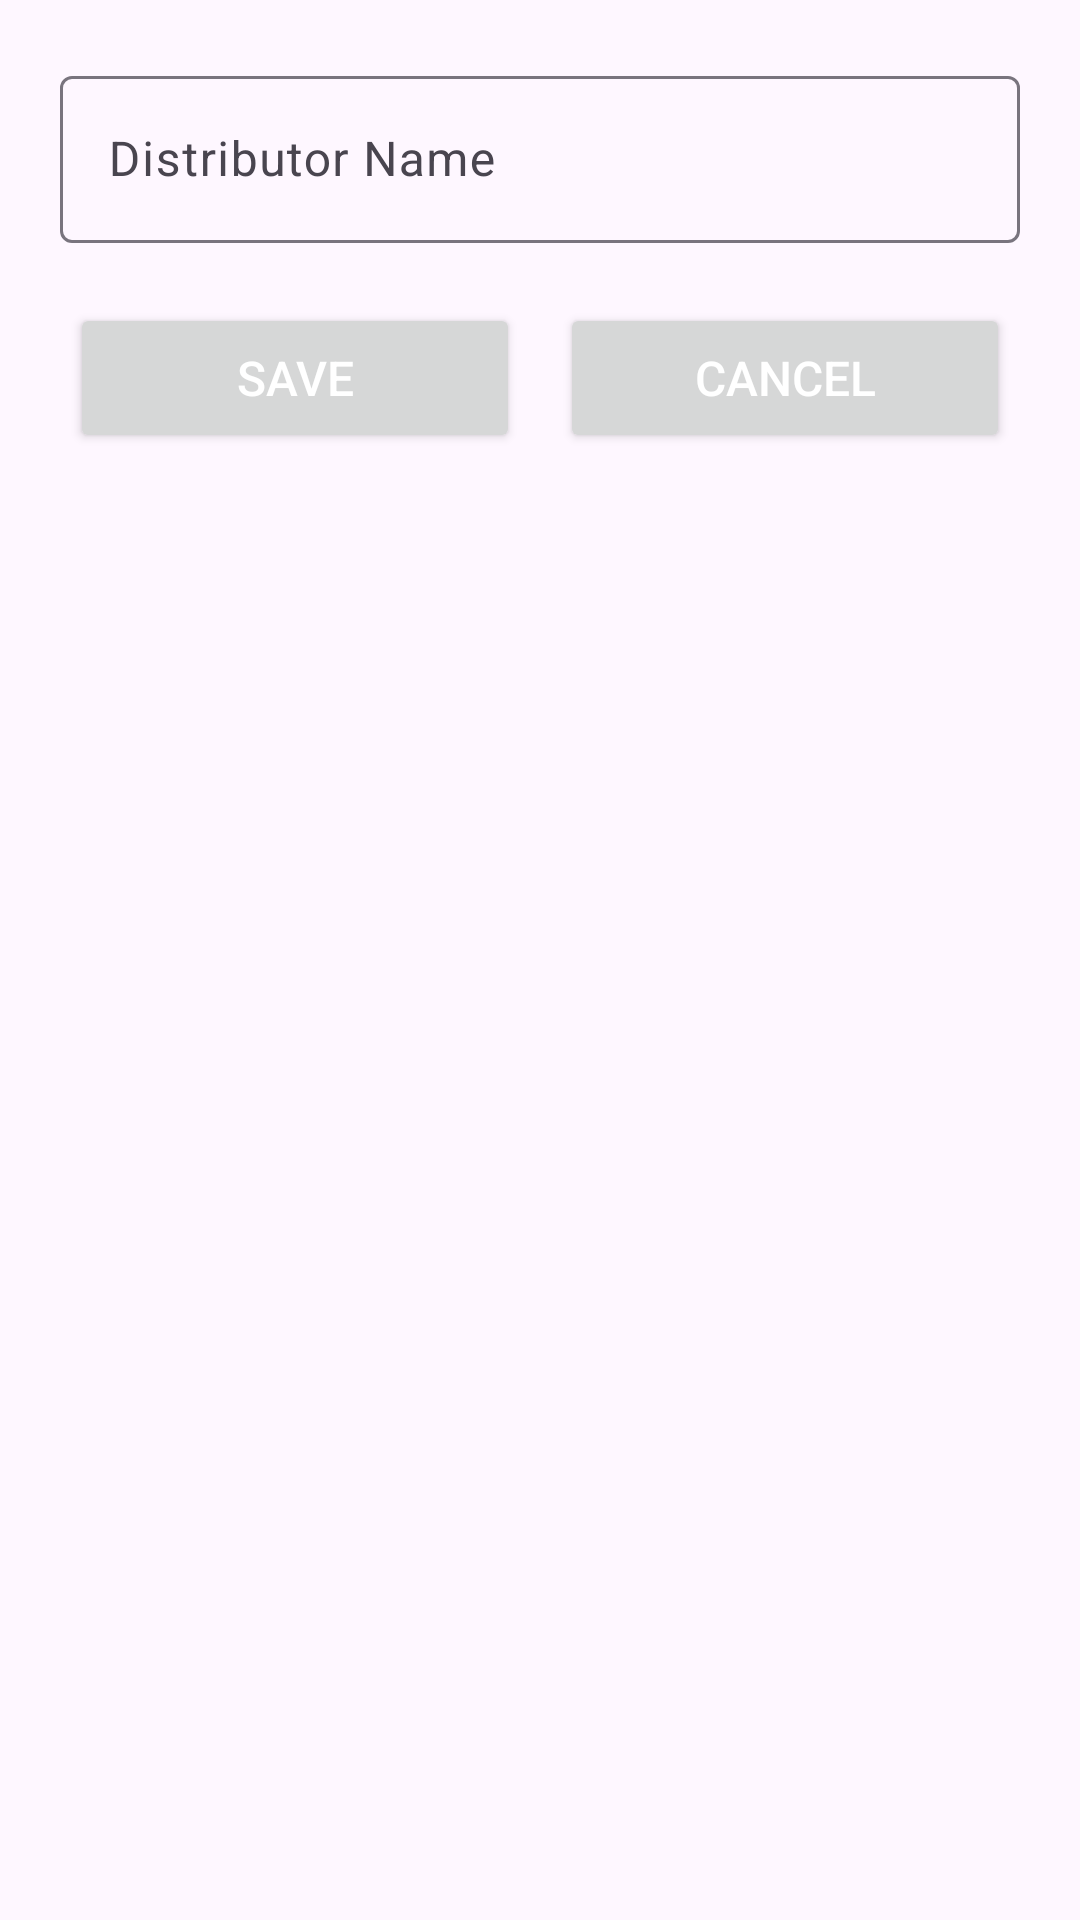

Produce the Android XML layout that renders to this screen, including the resource entries it uses.
<!-- AndroidManifest.xml: application theme Theme.Distributor -->
<!-- res/layout/diaglog_distributor.xml -->
<?xml version="1.0" encoding="utf-8"?>
<androidx.constraintlayout.widget.ConstraintLayout xmlns:android="http://schemas.android.com/apk/res/android"
    xmlns:app="http://schemas.android.com/apk/res-auto"
    android:layout_width="match_parent"
    android:layout_height="match_parent"
    android:padding="10dp">

    <com.google.android.material.textfield.TextInputLayout
        android:id="@+id/txtName"
        android:layout_width="match_parent"
        android:layout_height="wrap_content"
        android:layout_marginStart="10dp"
        android:layout_marginTop="10dp"
        android:layout_marginEnd="10dp"
        android:hint="Distributor Name"
        app:layout_constraintEnd_toEndOf="parent"
        app:layout_constraintStart_toStartOf="parent"
        app:layout_constraintTop_toTopOf="parent">

        <com.google.android.material.textfield.TextInputEditText
            android:id="@+id/edName"
            android:layout_width="match_parent"
            android:layout_height="wrap_content"
            android:drawableStart="@drawable/ic_home"
            android:drawablePadding="10dp"
            android:inputType="textEmailAddress"
            android:minWidth="450dp" />

    </com.google.android.material.textfield.TextInputLayout>

    <Button
        android:id="@+id/btnSave"
        android:layout_width="150dp"
        android:layout_height="50dp"
        android:layout_marginTop="20dp"
        android:text="Save"
        android:textAlignment="center"
        android:textColor="@color/white"
        android:textSize="16sp"
        app:layout_constraintEnd_toStartOf="@+id/btnCancel"
        app:layout_constraintStart_toStartOf="parent"
        app:layout_constraintTop_toBottomOf="@+id/txtName" />

    <Button
        android:id="@+id/btnCancel"
        android:layout_width="150dp"
        android:layout_height="50dp"
        android:layout_marginTop="20dp"
        android:text="Cancel"
        android:textAlignment="center"
        android:textColor="@color/white"
        android:textSize="16sp"
        app:layout_constraintEnd_toEndOf="parent"
        app:layout_constraintHorizontal_bias="0.5"
        app:layout_constraintStart_toEndOf="@id/btnSave"
        app:layout_constraintTop_toBottomOf="@id/txtName" />

</androidx.constraintlayout.widget.ConstraintLayout>
<!-- resources referenced by this layout -->
<resources>
  <style name="Theme.Distributor" parent="Base.Theme.Distributor" />
  <style name="Base.Theme.Distributor" parent="Theme.Material3.DayNight.NoActionBar">
          
          
      </style>
  <!-- not gathered from this repository: default colours our renderer supplied (Android Studio template values) -->
  <color name="white">#FFFFFFFF</color>
</resources>
